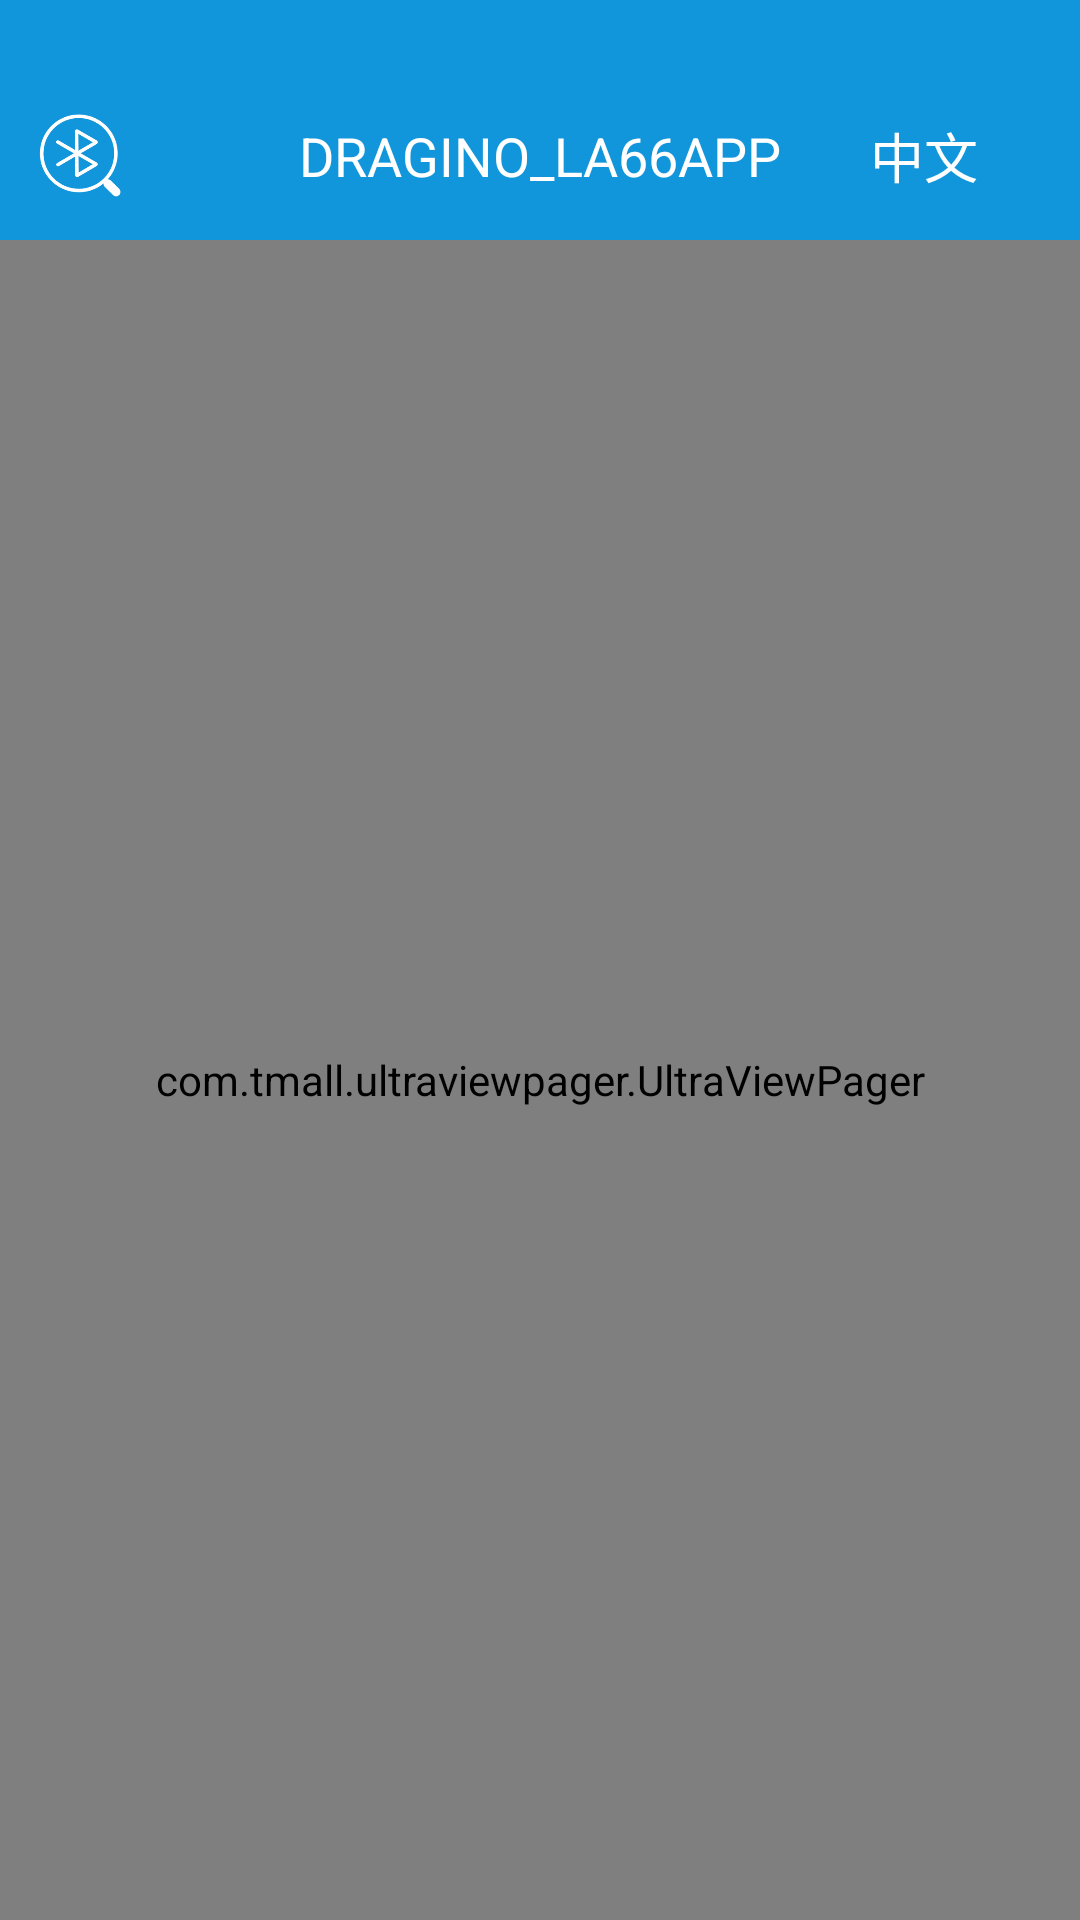

This screen was rendered from an Android layout file. Write that file and the resources it references.
<!-- AndroidManifest.xml: application theme SplashTheme -->
<!-- res/layout/fragment_home.xml -->
<?xml version="1.0" encoding="utf-8"?>
<LinearLayout xmlns:android="http://schemas.android.com/apk/res/android"
    android:orientation="vertical"
    android:layout_width="match_parent"
    android:layout_height="match_parent" >
    <RelativeLayout xmlns:android="http://schemas.android.com/apk/res/android"
        android:id="@+id/rl_titlebar"
        android:layout_width="match_parent"
        android:layout_height="80dp"
        android:background="@color/statuBar">

        <RelativeLayout xmlns:android="http://schemas.android.com/apk/res/android"
            android:id="@+id/rl_titlebar1"
            android:layout_width="match_parent"
            android:layout_height="?android:attr/actionBarSize"
            android:layout_alignParentBottom="true">
            <RelativeLayout
                android:layout_width="100dp"
                android:layout_height="match_parent"
                android:layout_alignParentLeft="true"
                android:layout_centerVertical="true"
                android:layout_marginLeft="12dp">
                <ImageButton
                    android:id="@+id/title_left"
                    android:layout_width="30dp"
                    android:layout_height="30dp"
                    android:layout_centerVertical="true"
                    android:layout_marginRight="15dp"
                    android:background="@mipmap/img_seacrch" />









            </RelativeLayout>

            <TextView
                android:id="@+id/title"
                android:layout_width="wrap_content"
                android:layout_height="wrap_content"
                android:layout_centerInParent="true"
                android:gravity="center"
                android:singleLine="true"
                android:text="@string/home_title"
                android:textColor="@color/white"
                android:textSize="18sp" />


            <RelativeLayout
                android:id="@+id/btn_right"
                android:layout_width="80dp"
                android:layout_height="match_parent"
                android:layout_alignParentRight="true"
                android:layout_centerVertical="true"
                android:layout_marginRight="12dp">

                <TextView
                    android:id="@+id/txt_language"
                    android:layout_width="wrap_content"
                    android:layout_height="wrap_content"
                    android:layout_centerInParent="true"
                    android:gravity="center"
                    android:singleLine="true"
                    android:text="@string/language"
                    android:textColor="@color/white"
                    android:textSize="18sp" />
            </RelativeLayout>
        </RelativeLayout>
    </RelativeLayout>
    <com.tmall.ultraviewpager.UltraViewPager
        android:id="@+id/ultra_viewpager"
        android:layout_width="match_parent"
        android:layout_height="match_parent"
        android:background="@android:color/darker_gray" />

</LinearLayout>
<!-- resources referenced by this layout -->
<resources>
  <color name="statuBar">#1296DB</color>
  <color name="white">#ffffff</color>
  <!-- mipmap img_seacrch: png bitmap (mipmap-xxhdpi, 7230 bytes) -->
  <string name="Disconnect">"Disconnect "</string>
  <string name="home_title">DRAGINO_LA66APP</string>
  <string name="language">中文</string>
  <style name="SplashTheme" parent="Theme.AppCompat.Light.NoActionBar">
          
          
          
          
          
          
          
      </style>
</resources>
